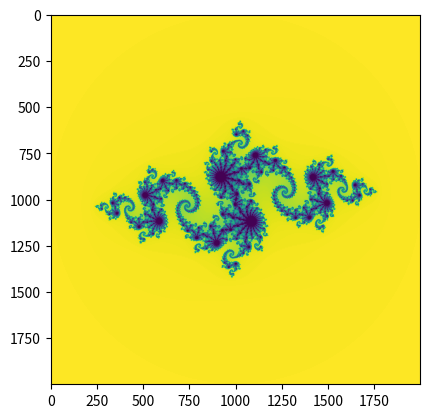

Here is the Python script that generated this plot:
import numpy as np
import matplotlib.pyplot as plt


if __name__ == "__main__":
    w0 = 1000
    h0 = 1000

    w = 2 * w0
    h = 2 * h0

    img = np.zeros(shape=(h, w))

    N = 200  # N should not be too large, as appears

    c = complex(-0.8, 0.156)
    # c = complex(-0.5125,  0.5213)
    # c = complex(-0.5251993, -0.5251993)
    # c = complex(-0.2, 0.2)
    # c = complex(-0.123, 0.745)
    # c = complex(-0.1, 0.15)

    for i in range(h):
        for j in range(w):
            pt = complex((j - w0)/500.0, (i - h0)/500.0)
            over = False
            for k in range(N):
                if abs(pt) > 2.0:
                    over = True
                    break
                pt = pt * pt + c
            if over:
                img[i, j] = 0.11 + (1.0 - k / N) * 0.7
            else:
                img[i, j] = 0.1

    plt.imshow(img)
    plt.show()

